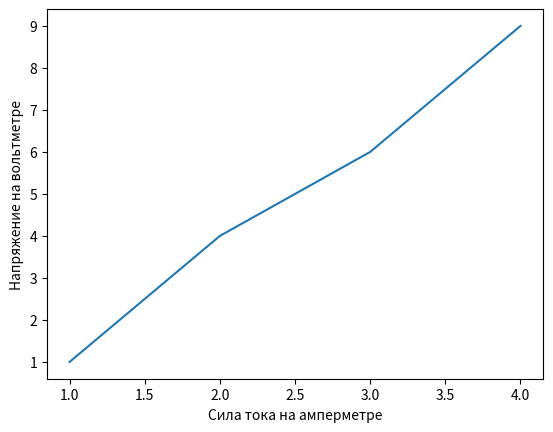

Reproduce this figure in Python.
import matplotlib.pyplot as plt
x_vals = [1,2,3,4]
y_vals = [1, 4, 6, 9]
plt.ylabel('Напряжение на вольтметре')
plt.xlabel('Сила тока на амперметре')
plt.plot(x_vals, y_vals)
plt.show()